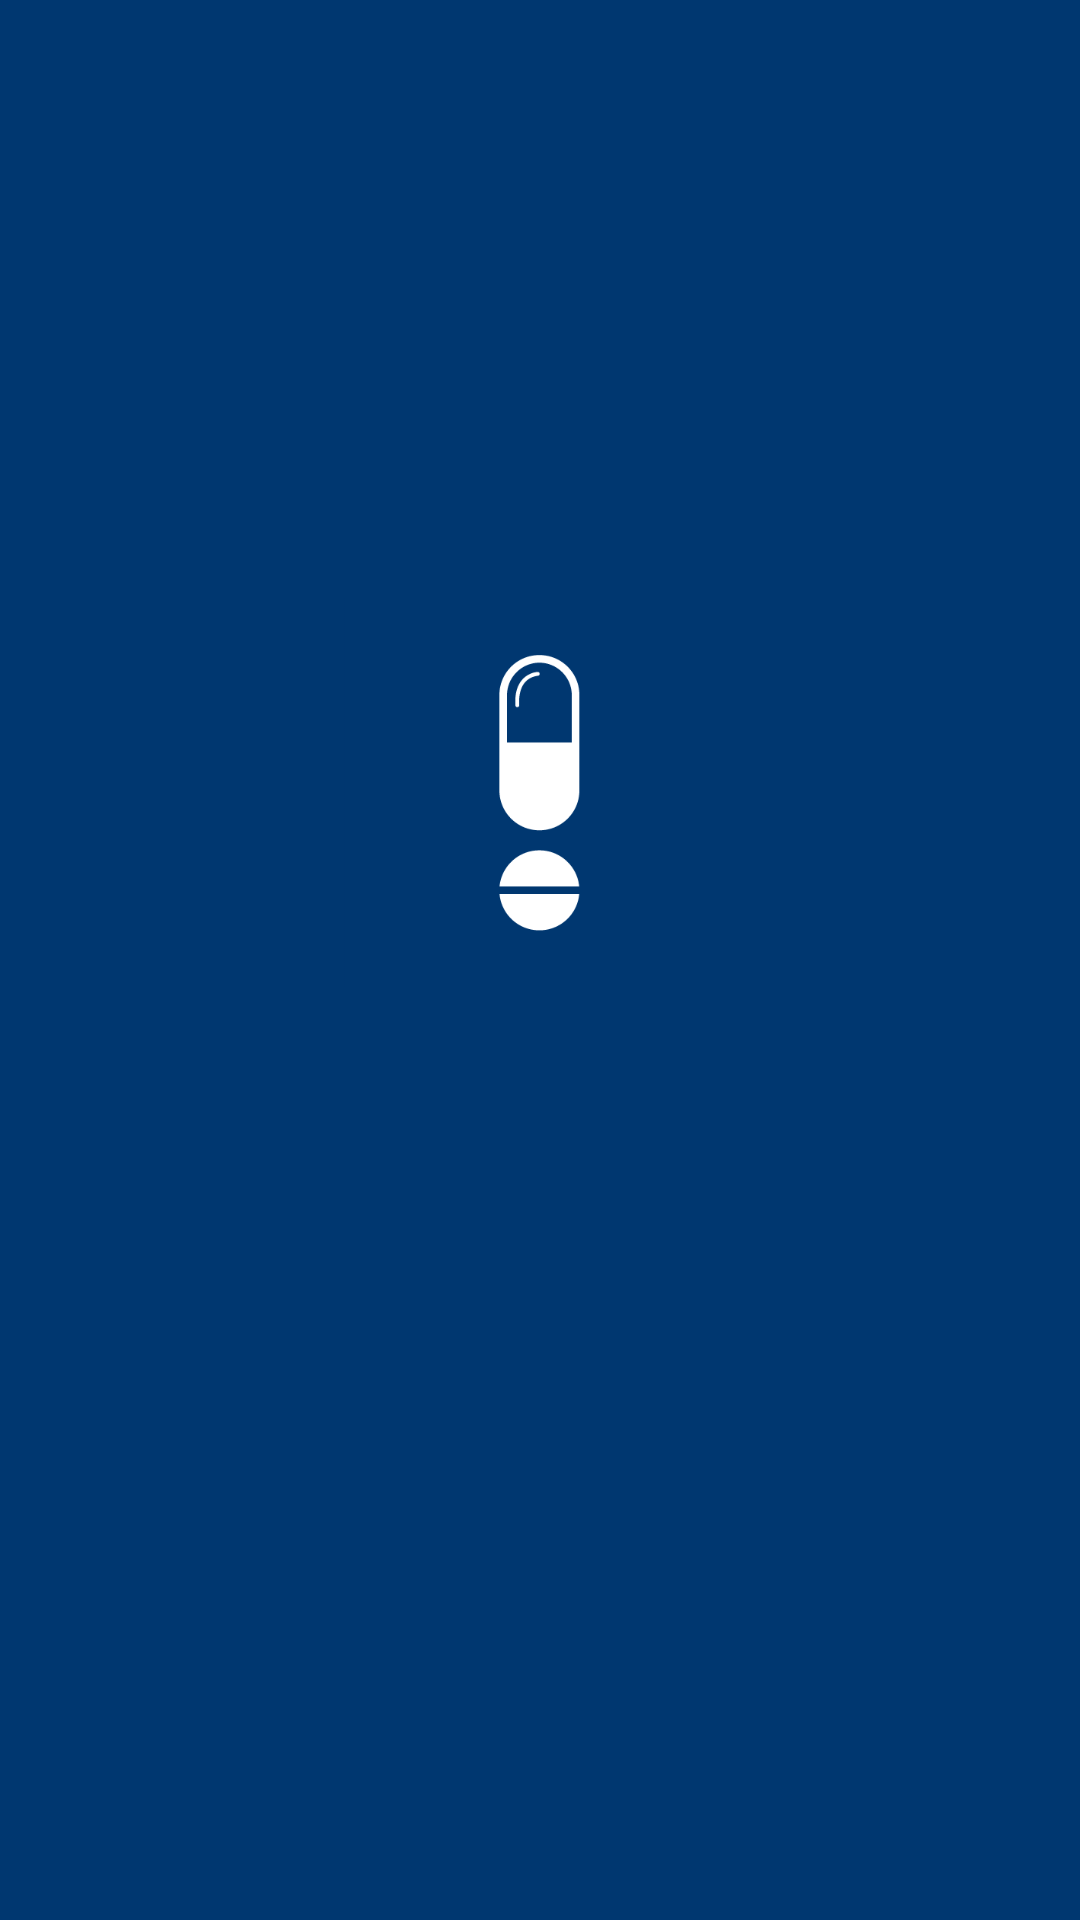

Here is an Android app screen rendered from its layout file. Give the layout XML and the strings, colors and styles it references.
<!-- AndroidManifest.xml: application theme Theme.Now_this_pill -->
<!-- res/layout/activity_splash.xml -->
<?xml version="1.0" encoding="utf-8"?>
<androidx.constraintlayout.widget.ConstraintLayout xmlns:android="http://schemas.android.com/apk/res/android"
    xmlns:app="http://schemas.android.com/apk/res-auto"
    xmlns:tools="http://schemas.android.com/tools"
    android:id="@+id/main"
    android:layout_width="match_parent"
    android:layout_height="match_parent"
    android:background="@color/main_color"
    tools:context=".SplashActivity">

    <ImageView
        android:id="@+id/icon_background"
        android:layout_width="130dp"
        android:layout_height="130dp"
        android:layout_gravity="center"
        android:src="@drawable/icon_background"
        app:layout_constraintBottom_toBottomOf="parent"
        app:layout_constraintEnd_toEndOf="parent"
        app:layout_constraintHorizontal_bias="0.498"
        app:layout_constraintStart_toStartOf="parent"
        app:layout_constraintTop_toTopOf="parent"
        app:layout_constraintVertical_bias="0.39"
        />

</androidx.constraintlayout.widget.ConstraintLayout>
<!-- resources referenced by this layout -->
<resources>
  <color name="main_color">#003770</color>
  <!-- drawable icon_background: png bitmap (drawable, 5761 bytes) -->
  <style name="Theme.Now_this_pill" parent="Theme.MaterialComponents.DayNight.NoActionBar">
          
          <item name="colorPrimary">#003770</item>
          <item name="colorPrimaryVariant">#003770</item>
          <item name="colorOnPrimary">@color/white</item>
          
          <item name="colorSecondary">#003770</item>
          <item name="colorSecondaryVariant">#003770</item>
          <item name="colorOnSecondary">@color/black</item>
          
          <item name="android:statusBarColor">?attr/colorPrimaryVariant</item>
          
          <item name="android:windowFullscreen">true</item>
      </style>
  <color name="white">#FFFFFFFF</color>
  <color name="black">#FF000000</color>
</resources>
